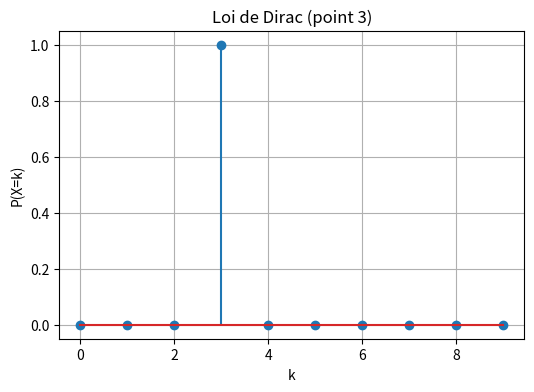
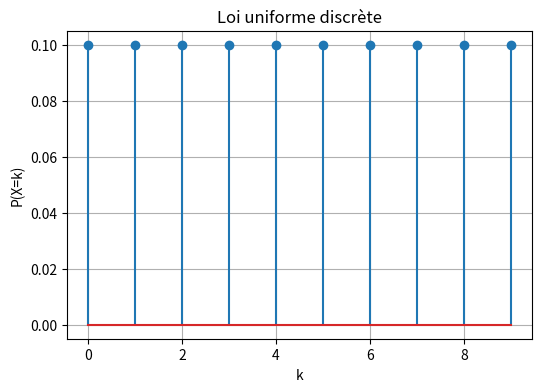
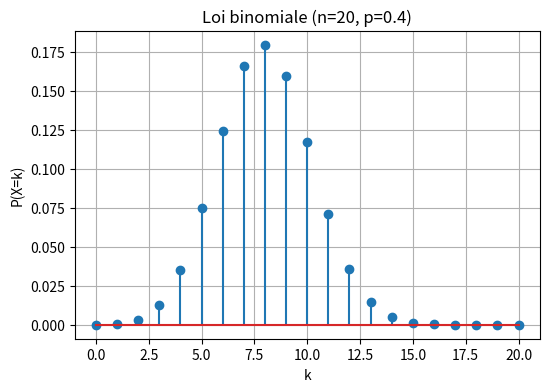
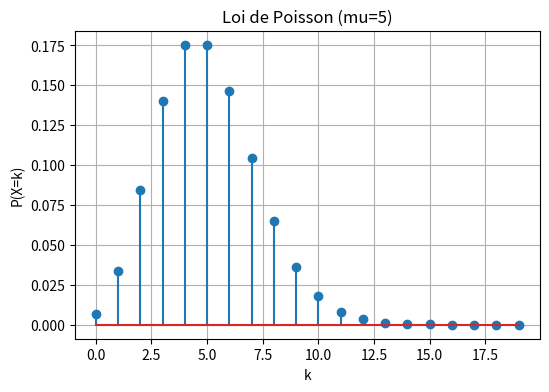
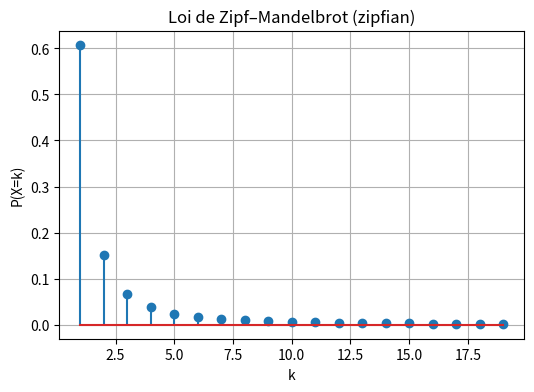
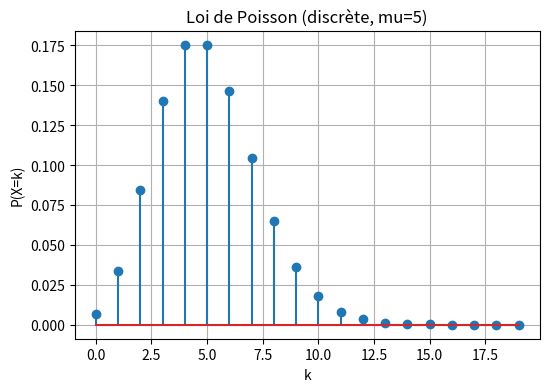
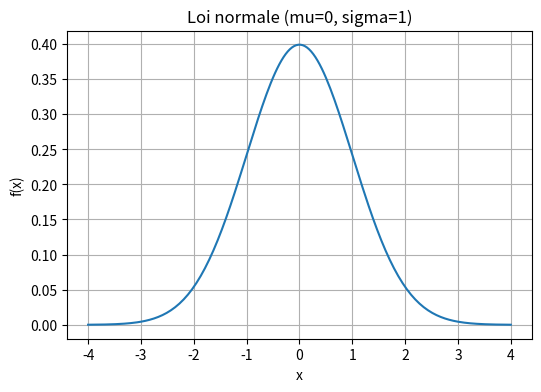
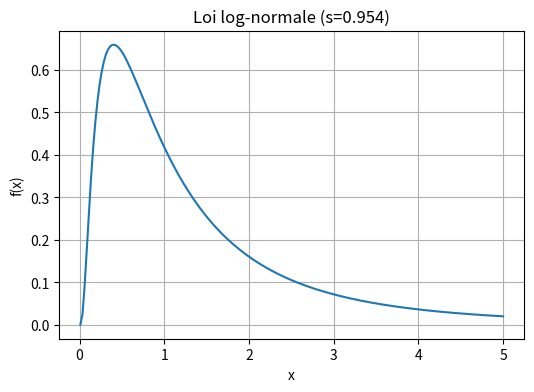
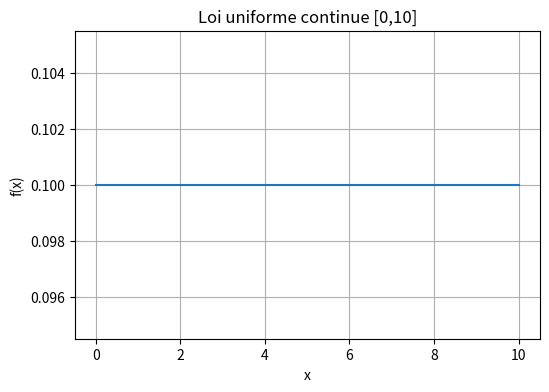
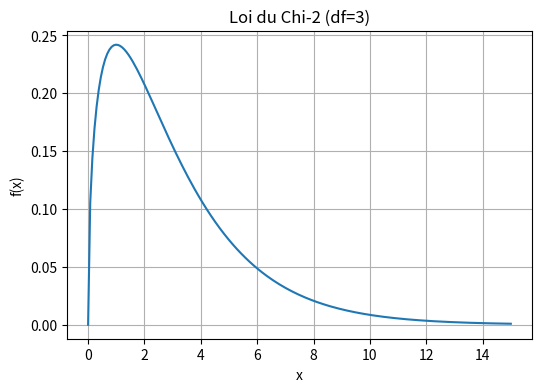
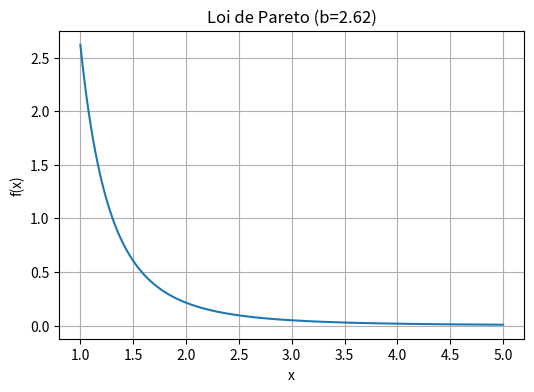

Recreate these plots in Python, in order. (Note: this script raises an exception after producing the figures.)
#coding:utf8

import numpy as np
import matplotlib.pyplot as plt
import scipy.stats as st

# --------- Fonctions d'affichage ---------

def plot_discrete(x, pmf, title):
    plt.figure(figsize=(6,4))
    plt.stem(x, pmf)
    plt.title(title)
    plt.xlabel("k")
    plt.ylabel("P(X=k)")
    plt.grid(True)
    plt.savefig(f"{title}.png")
    plt.close()
 

# --------- 1. Lois discrètes ---------

# 1. Dirac en 3
x = np.arange(0, 10)
pmf = np.zeros_like(x, dtype=float)
pmf[x == 3] = 1
plot_discrete(x, pmf, "Loi de Dirac (point 3)")

# 2. Uniforme discrète sur {0,...,9}
x = np.arange(0, 10)
pmf = st.randint.pmf(x, 0, 10)
plot_discrete(x, pmf, "Loi uniforme discrète")

# 3. Loi binomiale
n, p = 20, 0.4
x = np.arange(0, n+1)
pmf = st.binom.pmf(x, n, p)
plot_discrete(x, pmf, "Loi binomiale (n=20, p=0.4)")

# 4. Loi de Poisson
mu = 5
x = np.arange(0, 20)
pmf = st.poisson.pmf(x, mu)
plot_discrete(x, pmf, "Loi de Poisson (mu=5)")

# 5. Loi de Zipf–Mandelbrot (zipfian)
a = 2
x = np.arange(1, 20)
pmf = st.zipf.pmf(x, a)
plot_discrete(x, pmf, "Loi de Zipf–Mandelbrot (zipfian)")


# Fonction pour tracer les lois continues
def plot_continuous(x, pdf, title):
    plt.figure(figsize=(6,4))
    plt.plot(x, pdf)
    plt.title(title)
    plt.xlabel("x")
    plt.ylabel("f(x)")
    plt.grid(True)
    plt.savefig(f"{title}.png")
    plt.close()

# 1. Loi de Poisson 
mu = 5
x_poisson = np.arange(0, 20)
pmf_poisson = st.poisson.pmf(x_poisson, mu)

plt.figure(figsize=(6,4))
plt.stem(x_poisson, pmf_poisson)
plt.title("Loi de Poisson (discrète, mu=5)")
plt.xlabel("k")
plt.ylabel("P(X=k)")
plt.grid(True)
plt.savefig("Loi_de_Poisson_discrete.png")
plt.close()

# 2. Loi normale
mu, sigma = 0, 1
x = np.linspace(mu - 4*sigma, mu + 4*sigma, 200)
pdf = st.norm.pdf(x, mu, sigma)
plot_continuous(x, pdf, "Loi normale (mu=0, sigma=1)")

# 3. Loi log-normale
s = 0.954  # paramètre de forme (écart-type sur log)
x = np.linspace(0.01, 5, 200)  # commence à 0 car x>0 pour lognormale
pdf = st.lognorm.pdf(x, s)
plot_continuous(x, pdf, "Loi log-normale (s=0.954)")

# 4. Loi uniforme continue
a, b = 0, 10
x = np.linspace(a, b, 200)
pdf = st.uniform.pdf(x, a, b-a)
plot_continuous(x, pdf, "Loi uniforme continue [0,10]")

# 5. Loi du Chi-2 (chi-square)
df = 3  # degré de liberté
x = np.linspace(0, 15, 200)
pdf = st.chi2.pdf(x, df)
plot_continuous(x, pdf, "Loi du Chi-2 (df=3)")

# 6. Loi de Pareto
b = 2.62  # paramètre de forme
x = np.linspace(1, 5, 200)  # x >= 1 pour la loi de Pareto
pdf = st.pareto.pdf(x, b)
plot_continuous(x, pdf, "Loi de Pareto (b=2.62)")

# --- Définitions des fonctions pour moyenne et écart‑type ---

def uniforme_discrete_stats(a, b):
    n = b - a
    mean = (a + b - 1) / 2
    std = np.sqrt((n**2 - 1) / 12)
    return mean, std

def binomiale_stats(n, p):
    mean = n * p
    std = np.sqrt(n * p * (1 - p))
    return mean, std

def poisson_stats(mu):
    mean = mu
    std = np.sqrt(mu)
    return mean, std

def zipf_mandelbrot_stats(a, size=100000):
    r = st.zipf(a)
    data = r.rvs(size=size)
    return np.mean(data), np.std(data)

def normale_stats(mu, sigma):
    return mu, sigma

def lognormale_stats(s, scale=1):
    mean = np.exp(np.log(scale) + (s**2) / 2)
    variance = (np.exp(s**2) - 1) * np.exp(2*np.log(scale) + s**2)
    std = np.sqrt(variance)
    return mean, std

def uniforme_continue_stats(a, b):
    mean = (a + b) / 2
    std = (b - a) / np.sqrt(12)
    return mean, std

def chi2_stats(df):
    mean = df
    std = np.sqrt(2 * df)
    return mean, std

def pareto_stats(b, scale=1):
    mean = b * scale / (b - 1)
    variance = (b * scale**2) / ((b - 1)**2 * (b - 2))
    std = np.sqrt(variance)
    return mean, std


# --- Bloc principal pour afficher les résultats ---

if __name__ == "__main__":
    print("Dirac (point=3):", dirac_stats(3))
    print("Uniforme discrète [0..9]:", uniforme_discrete_stats(0, 10))
    print("Binomiale (n=20, p=0.4):", binomiale_stats(20, 0.4))
    print("Poisson (mu=5):", poisson_stats(5))
    print("Zipf–Mandelbrot (a=2):", zipf_mandelbrot_stats(2))
    print("Normale (mu=0, sigma=1):", normale_stats(0, 1))
    print("Log‑normale (s=0.954):", lognormale_stats(0.954))
    print("Uniforme continue [0,10]:", uniforme_continue_stats(0, 10))
    print("Chi‑2 (df=3):", chi2_stats(3))
    print("Pareto (b=2.62):", pareto_stats(2.62))
